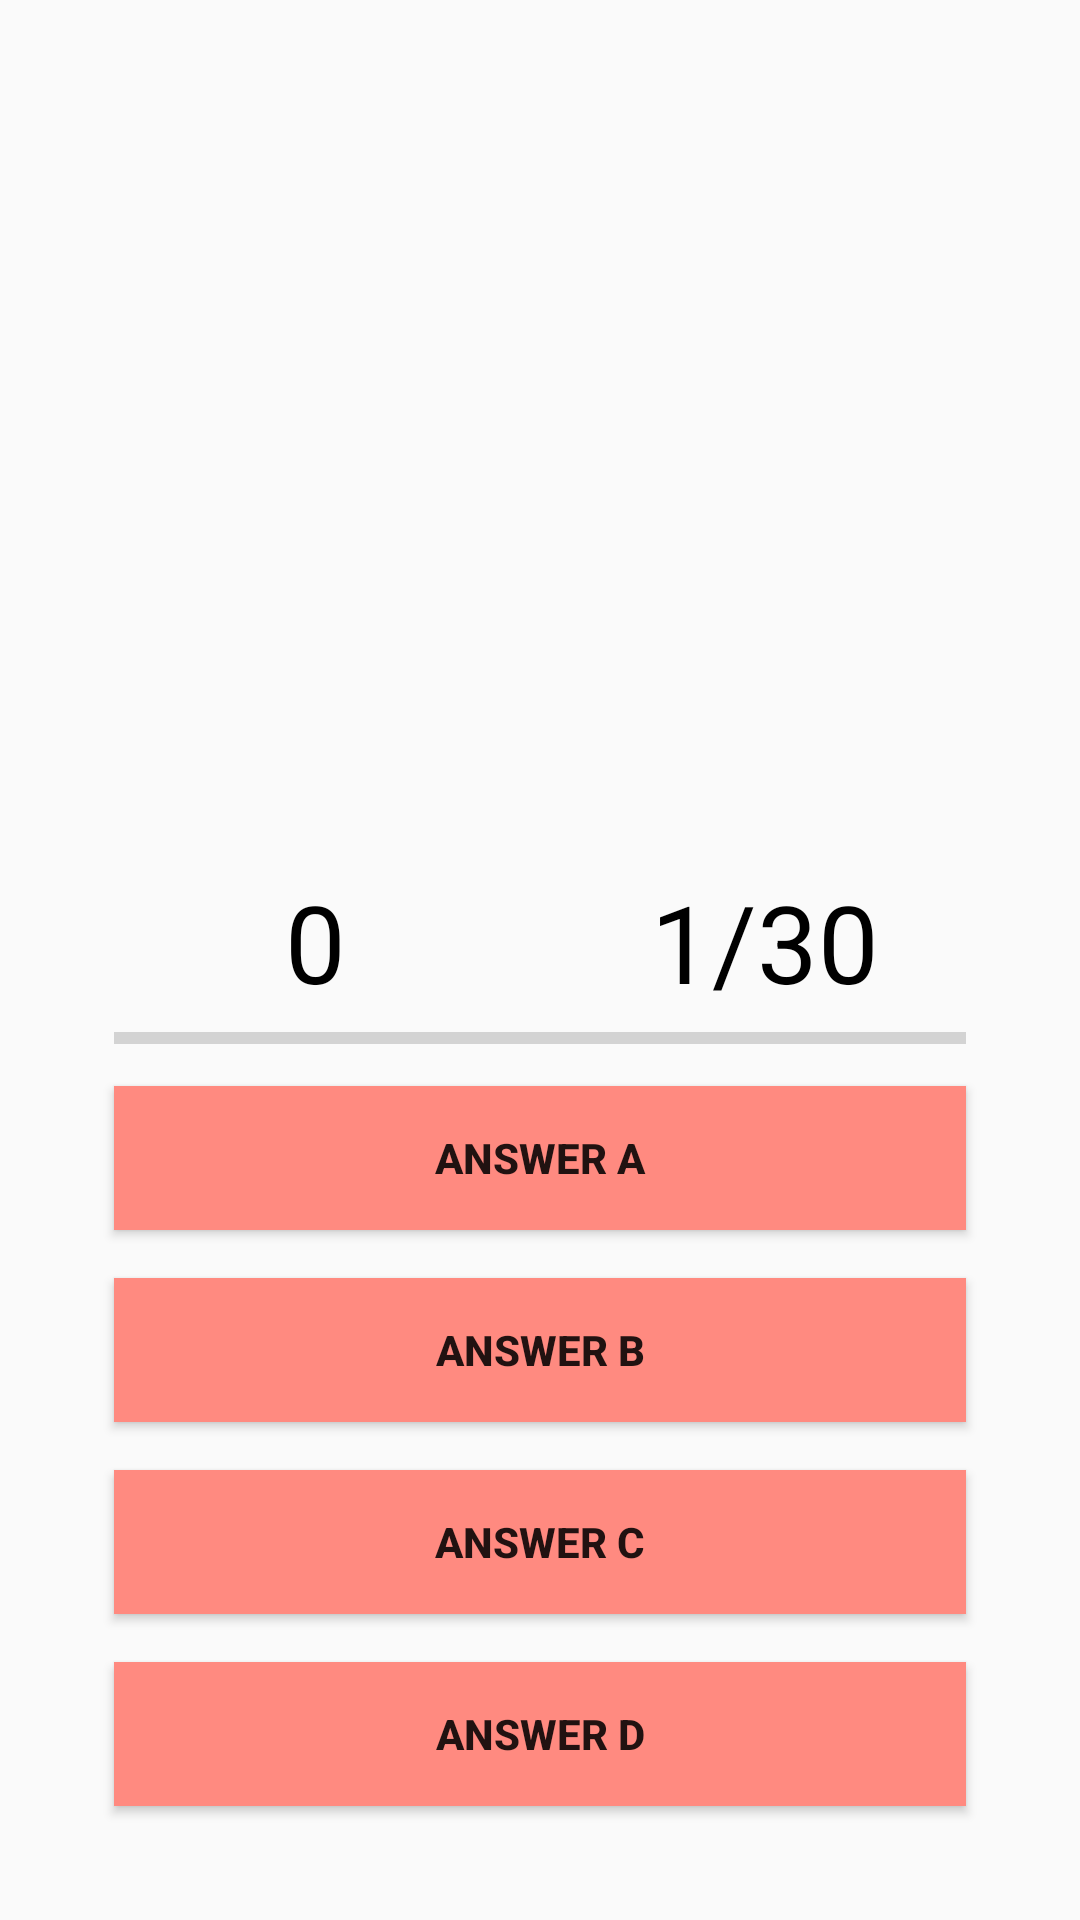

Reconstruct the res/layout file that produces this screen, plus the resources it refers to.
<!-- AndroidManifest.xml: application theme AppTheme -->
<!-- res/layout/activity_playing.xml -->
<?xml version="1.0" encoding="utf-8"?>
<RelativeLayout xmlns:android="http://schemas.android.com/apk/res/android"
    xmlns:tools="http://schemas.android.com/tools"
    android:layout_width="match_parent"
    android:layout_height="match_parent"
    tools:context=".Acitvity.Playing">

    // we need create ImageView and TextView same position
    // because we have 2 type of question : image and text
    // if question is image, we will set visible of text view to invisible and else...

    <ImageView
        android:id="@+id/question_image"
        android:layout_width="300dp"
        android:layout_height="200dp"
        android:layout_alignParentTop="true"
        android:layout_centerHorizontal="true"
        android:layout_marginTop="25dp"
        android:contentDescription="@string/todo"
        android:src="@drawable/quiz_time" />

    <TextView
        android:id="@+id/question_text"
        android:layout_width="match_parent"
        android:layout_height="wrap_content"
        android:layout_alignParentTop="true"
        android:layout_centerHorizontal="true"
        android:layout_margin="8dp"
        android:layout_marginTop="25dp"
        android:text="@string/text_question"
        android:visibility="invisible" />

    <RelativeLayout
        android:layout_width="wrap_content"
        android:layout_height="wrap_content"
        android:layout_alignParentBottom="true"
        android:layout_margin="30dp"
        android:paddingTop="20dp">

        <LinearLayout
            android:id="@+id/group"
            android:layout_width="match_parent"
            android:layout_height="wrap_content"
            android:orientation="vertical"
            android:paddingTop="10dp">

            <LinearLayout
                android:layout_width="match_parent"
                android:layout_height="wrap_content"
                android:orientation="horizontal"
                android:weightSum="2">

                <TextView
                    android:id="@+id/tvScore"
                    android:layout_width="0dp"
                    android:layout_height="wrap_content"
                    android:layout_weight="1"
                    android:gravity="center_horizontal"
                    android:text="@string/_0"
                    android:textColor="@android:color/black"
                    android:textSize="36sp" />

                <TextView
                    android:id="@+id/tvTotalQuestion"
                    android:layout_width="0dp"
                    android:layout_height="wrap_content"
                    android:layout_weight="1"
                    android:gravity="center_horizontal"
                    android:text="@string/_1_30"
                    android:textColor="@android:color/black"
                    android:textSize="36sp" />

            </LinearLayout>

            <ProgressBar
                android:id="@+id/progressBar"
                style="@style/Widget.AppCompat.ProgressBar.Horizontal"
                android:layout_width="match_parent"
                android:layout_height="wrap_content"
                android:layout_marginLeft="8dp"
                android:layout_marginRight="8dp"
                android:max="5" />

            <Button
                android:id="@+id/btnAnswerA"
                android:layout_width="match_parent"
                android:layout_height="wrap_content"
                android:layout_margin="8dp"
                android:background="#FF8a80"
                android:text="@string/answer_a"
                android:textStyle="bold"
                android:theme="@style/MyButton" />

            <Button
                android:id="@+id/btnAnswerB"
                android:layout_width="match_parent"
                android:layout_height="wrap_content"
                android:layout_margin="8dp"
                android:background="#FF8a80"
                android:text="@string/answer_b"
                android:textStyle="bold"
                android:theme="@style/MyButton" />

            <Button
                android:id="@+id/btnAnswerC"
                android:layout_width="match_parent"
                android:layout_height="wrap_content"
                android:layout_margin="8dp"
                android:background="#FF8a80"
                android:text="@string/answer_c"
                android:textStyle="bold"
                android:theme="@style/MyButton" />

            <Button
                android:id="@+id/btnAnswerD"
                android:layout_width="match_parent"
                android:layout_height="wrap_content"
                android:layout_margin="8dp"
                android:background="#FF8a80"
                android:text="@string/answer_d"
                android:textStyle="bold"
                android:theme="@style/MyButton" />
        </LinearLayout>
    </RelativeLayout>
</RelativeLayout>
<!-- resources referenced by this layout -->
<resources>
  <string name="_0">0</string>
  <string name="_1_30">1/30</string>
  <string name="answer_a">Answer A</string>
  <string name="answer_b">Answer B</string>
  <string name="answer_c">Answer C</string>
  <string name="answer_d">Answer D</string>
  <string name="text_question">"First Grand Slam of the year"</string>
  <string name="todo">TODO</string>
  <style name="MyButton" parent="Theme.AppCompat.Light">
          <item name="colorControlHighlight">#1BC3CB</item>
      </style>
  <style name="AppTheme" parent="Theme.AppCompat.Light.NoActionBar">
          
          <item name="colorPrimary">@color/colorPrimary</item>
          <item name="colorPrimaryDark">@color/colorPrimaryDark</item>
          <item name="colorAccent">@color/colorAccent</item>
      </style>
  <!-- not gathered from this repository: default colours our renderer supplied (Android Studio template values) -->
  <color name="colorPrimary">#FF6200EE</color>
  <color name="colorPrimaryDark">#FF3700B3</color>
  <color name="colorAccent">#FF03DAC5</color>
</resources>
